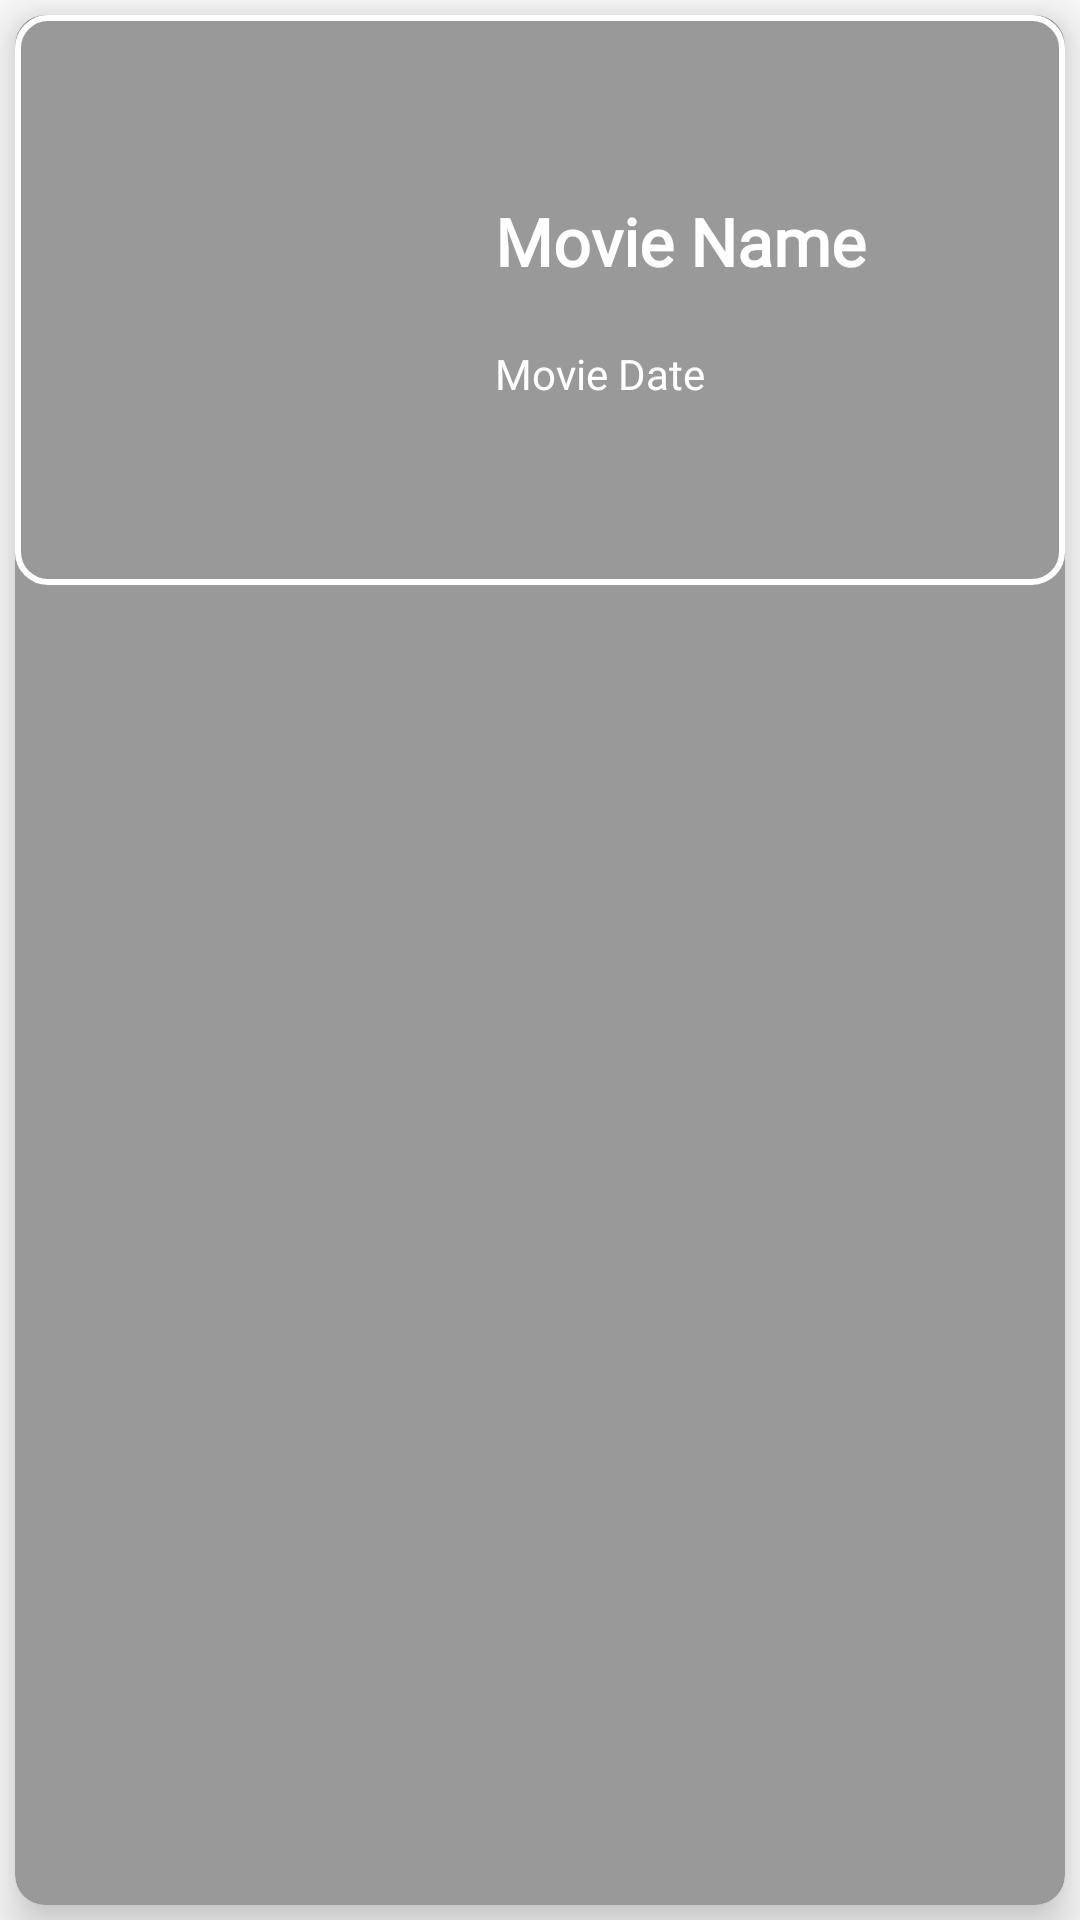

This screen was rendered from an Android layout file. Write that file and the resources it references.
<!-- AndroidManifest.xml: application theme Theme.StackMap -->
<!-- res/layout/movie_item_list.xml -->
<?xml version="1.0" encoding="utf-8"?>
<LinearLayout xmlns:android="http://schemas.android.com/apk/res/android"
    android:layout_width="match_parent"
    xmlns:app="http://schemas.android.com/apk/res-auto"
    android:orientation="vertical"
    android:layout_height="wrap_content">

    <androidx.cardview.widget.CardView
        app:cardElevation="10dp"
        app:cardCornerRadius="10dp"
        android:layout_margin="5dp"
        app:cardBackgroundColor="#9A9999"
        android:layout_width="match_parent"
        android:layout_height="match_parent">

        <LinearLayout
            android:orientation="horizontal"
            android:layout_width="match_parent"
            android:background="@drawable/border_xml"
            android:layout_height="wrap_content">

            <ImageView
                android:layout_margin="10dp"
                android:src="@drawable/basics"
                android:id="@+id/imageview"
                android:layout_width="120dp"
                android:layout_height="150dp"/>

            <LinearLayout
                android:layout_weight="1"
                android:gravity="center"
                android:orientation="vertical"
                android:layout_width="match_parent"
                android:layout_height="match_parent">

                <TextView
                    android:id="@+id/textName"
                    android:textColor="@color/white"
                    android:textStyle="bold"
                    android:textSize="22dp"
                    android:fontFamily="@font/andika_new_basic"
                    android:layout_margin="10dp"
                    android:text="Movie Name"
                    android:layout_width="match_parent"
                    android:layout_height="wrap_content"/>

                <TextView
                    android:id="@+id/textdate"
                    android:layout_margin="10dp"
                    android:fontFamily="@font/andika_new_basic"
                    android:text="Movie Date"
                    android:textColor="@color/white"
                    android:layout_width="match_parent"
                    android:layout_height="wrap_content"/>

            </LinearLayout>

        </LinearLayout>

    </androidx.cardview.widget.CardView>


</LinearLayout>
<!-- resources referenced by this layout -->
<resources>
  <!-- drawable border_xml (drawable) -->
  <?xml version="1.0" encoding="UTF-8"?>
  <shape xmlns:android="http://schemas.android.com/apk/res/android" android:shape="rectangle">
      <padding android:left="10dp" android:right="10dp" android:top="10dp" android:bottom="10dp"/>
      <stroke android:width="2dp" android:color="#FFFFFF"/>
  
      <corners android:radius="10dp"></corners>
  </shape>
  <style name="Theme.StackMap" parent="Theme.AppCompat.DayNight.NoActionBar">
          
          <item name="colorPrimary">#000000</item>
          <item name="colorPrimaryVariant">#787474</item>
          <item name="colorOnPrimary">@color/black</item>
          
          <item name="colorSecondary">@color/teal_200</item>
          <item name="colorSecondaryVariant">@color/teal_200</item>
          <item name="colorOnSecondary">@color/black</item>
          
          <item name="android:statusBarColor">?attr/colorPrimaryVariant</item>
          
      </style>
  <!-- not gathered from this repository: default colours our renderer supplied (Android Studio template values) -->
  <color name="teal_200">#FF03DAC5</color>
  <color name="black">#FF000000</color>
  <color name="white">#FFFFFFFF</color>
</resources>
